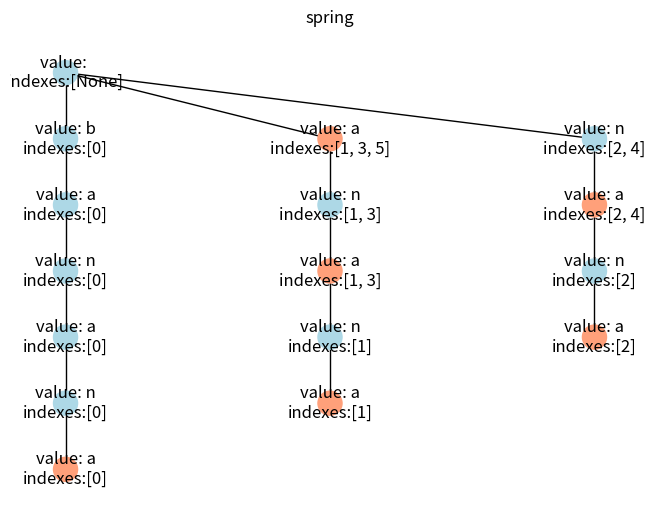

Reproduce this figure in Python.
'''
Main module to create suffix trie.
'''
import networkx as nx
import matplotlib.pyplot as plt

class Node:
    '''
    Creates a class that represents the trie node.
    '''
    def __init__(self, value = '', idx = None, is_word=False):
        '''
        Initializes the node.
        '''
        # Every node has a value, if it`s empty -> value=''
        self.value = value
        self.idx = [idx]
        self.is_word = is_word
        # List of child nodes {value: Node}
        self.child = {}

    def __repr__(self) -> str:
        return f"value: {self.value}\nindexes:{self.idx}"
        # return str(self.value)


class SufTrie:
    '''
    Class to create a trie (suffix tree).
    '''
    def __init__(self):
        '''
        Initializes the data.
        '''
        # The root of the tree is always an empty string:
        self.root = Node('')

    def insert_word(self, word: str) -> None:
        '''
        Inserts word into a trie.
        '''
        suffixes = SufTrie.get_suffixes(word)
        for index, suf in enumerate(suffixes):
            node = self.root
            for char in suf:
                if char not in node.child:
                    node.child[char] = Node(char, idx=index)
                else:
                    node.child[char].idx.append(index)

                node = node.child[char]
            node.is_word = True

    def visualise(self) -> None:
        """
        creates NetworkX graph, positiones it's nodes and colorises them
        """
        graph = nx.Graph()
        self._build_graph(graph=graph, node=self.root)

        nx.draw(graph,
                with_labels=True,
                node_size=300,
                node_color=self._generate_colors(graph),
                pos=self._generate_positions(300))
        plt.title("spring")
        plt.show()

    def _build_graph(self, graph: "nx.Graph", node: "Node", parent: "Node" = None) -> None:
        """
        recursively fills graph with nodes of the Tree
        """
        graph.add_node(node)

        if parent:
            graph.add_edge(parent, node)

        for child_node in node.child.values():
            self._build_graph(graph=graph, node=child_node, parent=node)

    def _generate_colors(self, graph: "nx.Graph", main_c='lightblue', end_c='lightsalmon'):
        """
        parces graph and node's parametr is_word == True, sets it's color to end_c, else to main_c
        """
        color_map = []
        for vert in graph:
            if vert.is_word:
                color_map.append(end_c)
            else:
                color_map.append(main_c)
        return color_map

    def _generate_positions(self, shifts: int):
        """
        generates a dictionary of postions

        shifts: distances between nodes
        """
        def dfs_count_pos(node: "Node", vert_shift: int = 0, max_hor_shift: int = 0)\
             -> tuple[int, dict["Node": tuple[int]]]:
            """
            recursive dfs that sets positions to evry node
            saves max_hor_shift to avoid intersection of nodes
            """
            if node is None:
                return (max_hor_shift, {})

            pos = {node: (max_hor_shift, vert_shift - shifts)}

            for ch_node in node.child.values():
                max_hor_shift, new_pos = dfs_count_pos(ch_node,
                                                       vert_shift=vert_shift - shifts,
                                                       max_hor_shift=max_hor_shift)
                if len(node.child) > 1:
                    max_hor_shift += shifts
                pos.update(new_pos)

            if len(node.child) > 1:
                max_hor_shift -= shifts

            return (max_hor_shift, pos)

        return dfs_count_pos(self.root)[1]

    @classmethod
    def get_suffixes(cls, word: str) -> list[str]:
        """
        returns list of suffixes of a word
        """
        return [word[begin:] for begin in range(len(word))]

if __name__ == "__main__":
    s_tree = SufTrie()
    sentence = "banana"
    for word in sentence.split(' '):
        s_tree.insert_word(word)
    s_tree.visualise()
